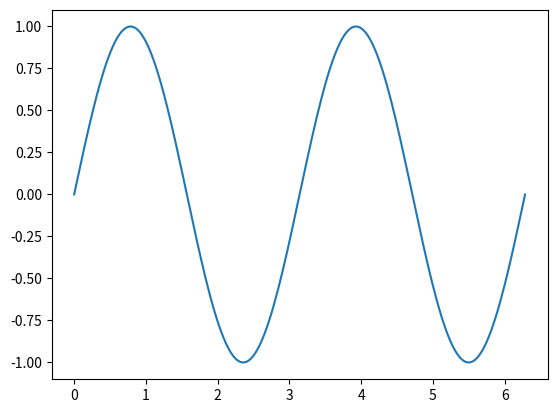

Generate this figure with matplotlib:
# i got this from https://matplotlib.org/stable/users/getting_started/

import matplotlib.pyplot as plt
import numpy as np

x = np.linspace(0, 2*np.pi, 200)
y = np.sin(2*x)

fig, ax = plt.subplots()
ax.plot(x, y)
plt.show()